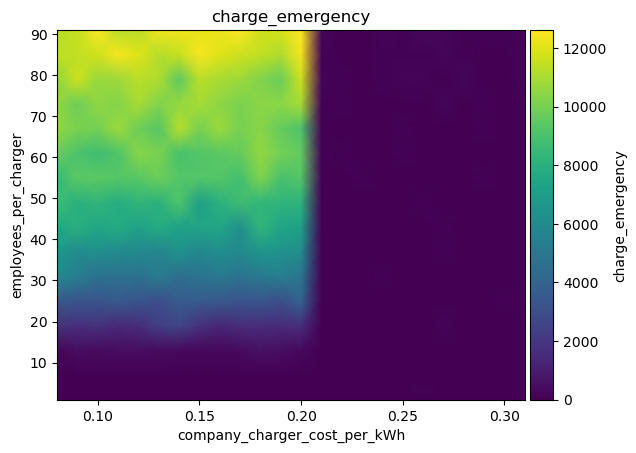

The data file committed next to this chart (first rows):
employees_per_charger\company_charger_co…, 0.08, 0.09, 0.09999999999999999, 0.10999999999999999, 0.11999999999999998, 0.12999999999999998, 0.13999999999999996, 0.14999999999999997, 0.15999999999999998, 0.16999999999999996, 0.17999999999999994, 0.18999999999999995, 0.19999999999999996, 0.20999999999999996, 0.21999999999999992, 0.22999999999999993, 0.23999999999999994, 0.24999999999999994, 0.2599999999999999, 0.2699999999999999, 0.2799999999999999, 0.2899999999999999, 0.2999999999999999
1, 0.1766, 0.1766, 6.821210263296962e-13, 2.237, 1.376, 8.704148513061227e-14, 2.255973186038318e-13, 2.4868995751603507e-13, 8.798, 4.760636329592671e-13, 6.110667527536862e-13, 1.273, 9.947598300641403e-14, 6.453, 0.904, 2.892, 2.337, 2.41051623106614e-12, 65.58, 17.67, 21.54, 6.679, 21.88
7, 8.681, 4.055, 3.694822225952521e-13, 25.34, 9.238, 9.285, 28.7, 4.569, 1.708, 7.312, 1.739, 2.507, 9.322, 2.611244553918368e-12, 16.64, 47.18, 14.78, 3.565, 14.09, 8.649, 19.25, 3.22, 5.984
13, 204.9, 443.5, 345.2, 428.3, 427.7, 375.2, 295.9, 272.2, 279.7, 357.6, 493.4, 479.8, 254.2, 10.03, 20.58, 45.36, 16.22, 16.44, 45.47, 28.69, 18.18, 9.424, 30.14
19, 1813, 1680, 1801, 1473, 1588, 2328, 2588, 1823, 1347, 1587, 1593, 1565, 1651, 10.24, 8.029, 11.29, 9.828, 26.24, 7.053, 106.7, 6.921, 1.211, 12.02
25, 3473, 3337, 3313, 3524, 3277, 2947, 3617, 3553, 3495, 3287, 3375, 3002, 4010, 16.32, 8.829, 4.053, 1.905, 7.207, 0.8381, 0.8391, 22, 22.5, 85.34
31, 5883, 5346, 4713, 4680, 4720, 5283, 4487, 4818, 5116, 4817, 5079, 5337, 4990, 4.405, 13.52, 19.14, 59.9, 20, 5.039, 8.704, 45.03, 4.402, 5.219
37, 6656, 6065, 6251, 5980, 5948, 5760, 6397, 5836, 6176, 6012, 6567, 6495, 6119, 23.24, 3.229, 4.375, 20.16, 27.66, 12.39, 79.65, 36.49, 26.53, 1.998
43, 7547, 7947, 7450, 7776, 7282, 7780, 7252, 7442, 7479, 6273, 8249, 7408, 7223, 8.201, 7.812, 31.72, 45.99, 24.88, 13.72, 57.99, 24.65, 2.204, 8.693
49, 8712, 8023, 8246, 7880, 8280, 8065, 9078, 7118, 8057, 8716, 8337, 8197, 8173, 7.541, 22.12, 25.78, 22.51, 1.83, 66.08, 26.48, 23.16, 44.15, 12.69
55, 8526, 9387, 9434, 9306, 9351, 9773, 9226, 9240, 9250, 8869, 10153, 9016, 9239, 38.48, 7.713, 68.72, 6.159, 11.95, 5.099, 9.01, 28.3, 68.98, 1.333
61, 9687, 9066, 8678, 9143, 10307, 10077, 8961, 9169, 9408, 9651, 10571, 9921, 9564, 21.1, 52.49, 18.87, 30.16, 72.7, 3.31, 15.81, 36.55, 38.48, 27.85
67, 10538, 10095, 10001, 10735, 9833, 9288, 11236, 10026, 10712, 10041, 10389, 9625, 9073, 20.76, 27.59, 31.31, 5.373, 61.9, 21.86, 23.58, 9.275, 85.97, 20.29
73, 10486, 9841, 10454, 10296, 10942, 10245, 10603, 10901, 10474, 10093, 10411, 10448, 10944, 41.95, 58.97, 28.54, 21.7, 18.09, 9.149, 164.6, 49.21, 61.25, 30.93
79, 10534, 11641, 10648, 10785, 11326, 11078, 9474, 11319, 10966, 10782, 10250, 9741, 11673, 108.2, 86.65, 42.62, 90.04, 111.6, 105.6, 23.58, 172, 21.93, 31.02
85, 11341, 11474, 11702, 12446, 12012, 11225, 11486, 12481, 11980, 11665, 11438, 11062, 12394, 67.31, 46.52, 35.05, 88.77, 50.06, 70.6, 172.4, 84.83, 43.57, 32.23
91, 11199, 11529, 12551, 11268, 11287, 12349, 12306, 12149, 12235, 12617, 11719, 11823, 12522, 152.4, 26.49, 8.02, 117.6, 72.14, 273.9, 194.2, 84.35, 77.2, 93.22
